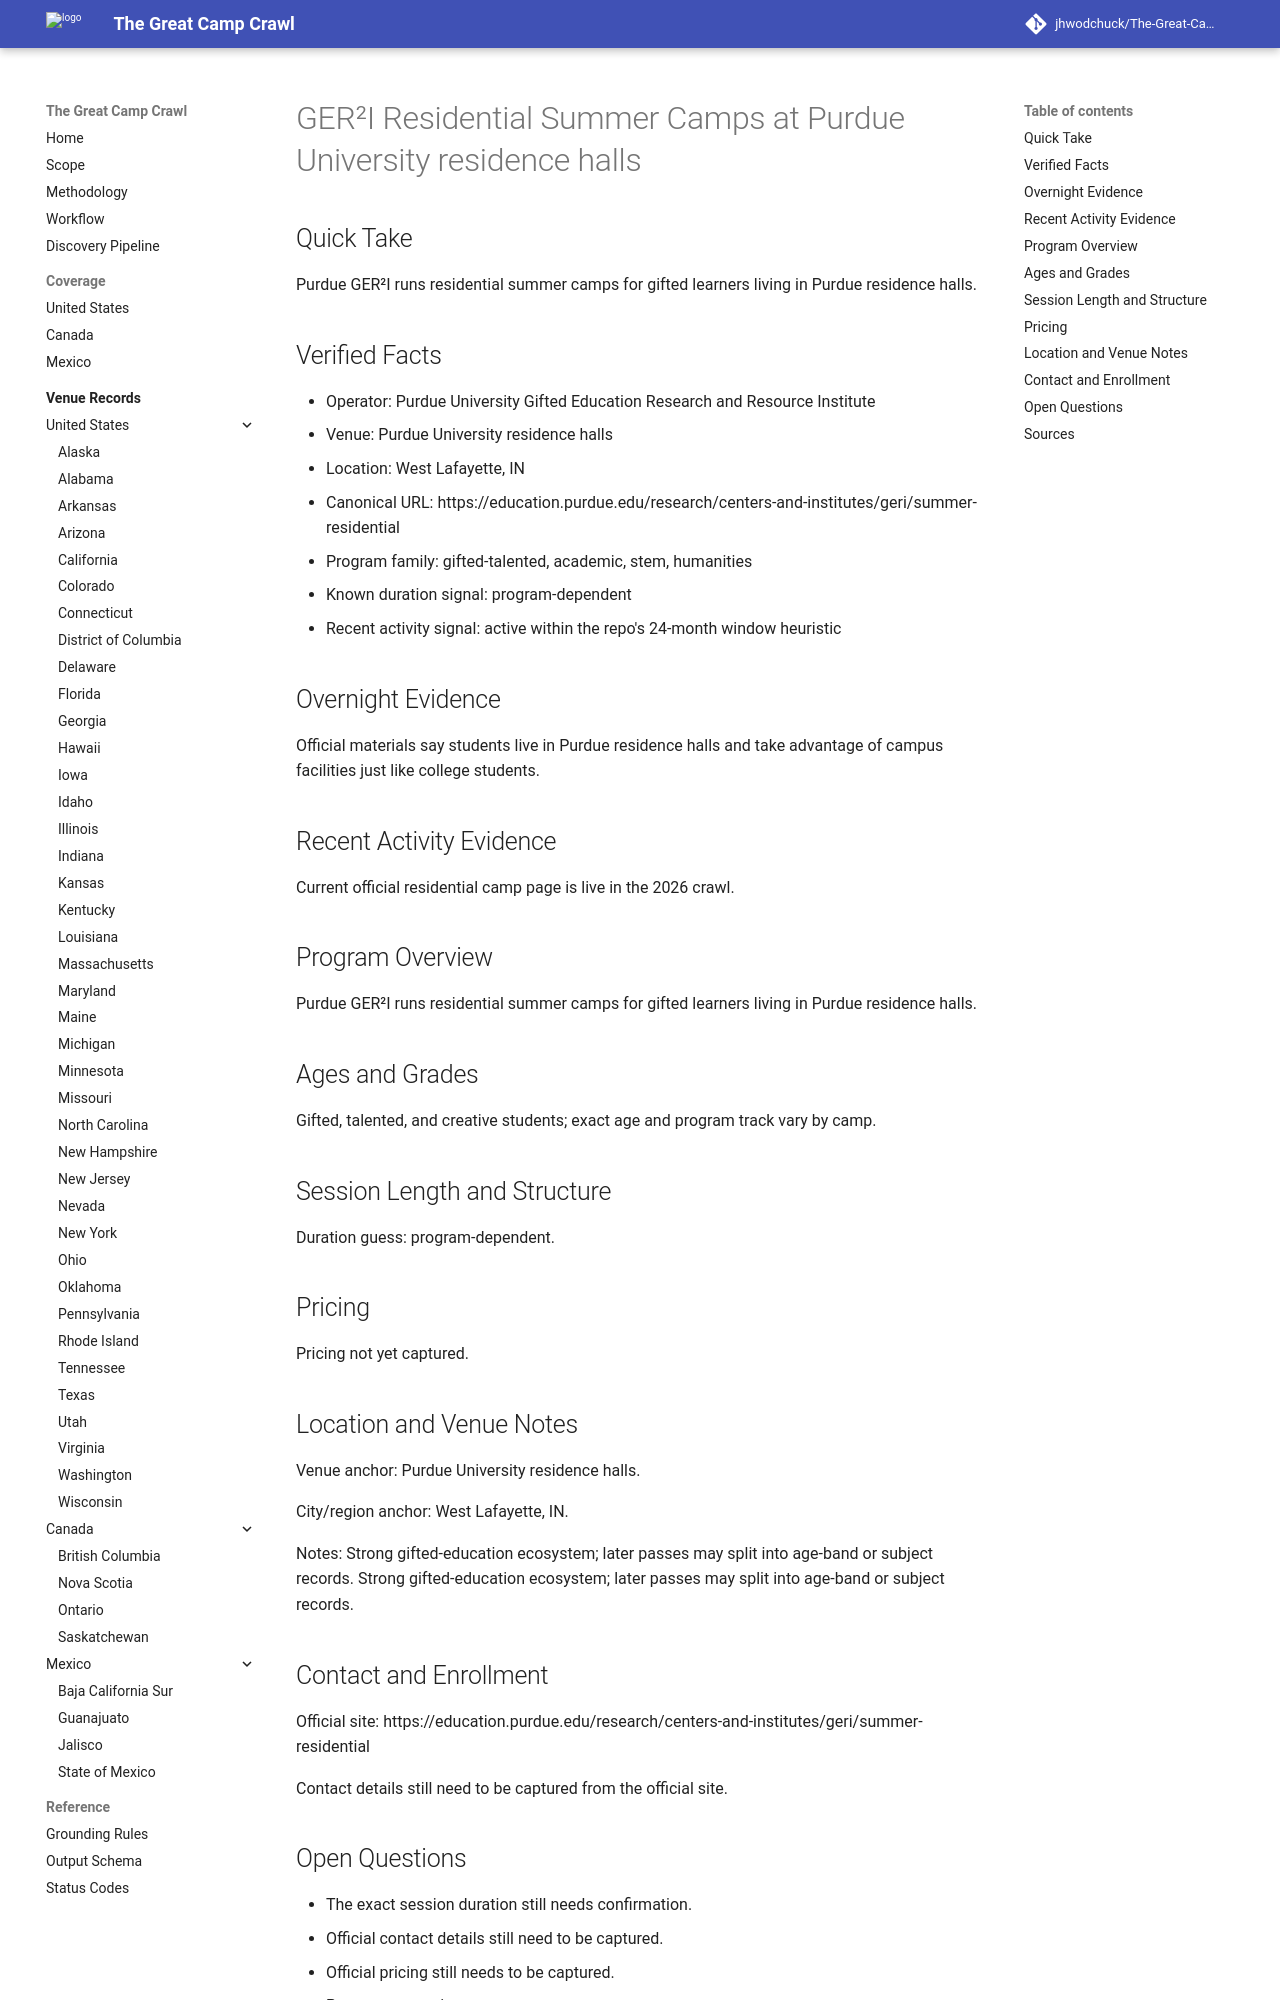

repository: jhwodchuck/The-Great-Camp-Crawl · page: camps/us/in/ger2i-residential-summer-camps--us-in-west-lafayette-purdue-university-residence-halls--purdue-ger2i-residential-west-lafayette-in/index.html · generator: mkdocs

---
record_id: purdue-ger2i-residential-west-lafayette-in
camp_id: ger2i-residential-summer-camps
venue_id: us-in-west-lafayette-purdue-university-residence-halls
name: GER²I Residential Summer Camps
display_name: GER²I Residential Summer Camps at Purdue University residence halls
country: US
country_name: United States
region: IN
region_name: Indiana
city: West Lafayette
venue_name: Purdue University residence halls
program_family:
- gifted-talented
- academic
- stem
- humanities
camp_types:
- residential-academic
- residential
priority_flags:
  college_precollege: false
  one_week_plus: false
languages_found:
- en
source_language_primary: en
activity_status: active_recent
activity_evidence_window_months: 24
duration:
  min_days: null
  max_days: null
pricing:
  currency: USD
  amount_min: null
  amount_max: null
  boarding_included: null
ages:
  min: null
  max: null
grades:
  min: null
  max: null
operator:
  name: Purdue University Gifted Education Research and Resource Institute
  type: university
website:
  canonical_url: https://education.purdue.edu/research/centers-and-institutes/geri/summer-residential
  admissions_url: null
  session_dates_url: https://education.purdue.edu/research/centers-and-institutes/geri/summer-residential
  pricing_url: null
contact:
  email: null
  phone: null
location:
  address: null
  postal_code: null
  latitude: null
  longitude: null
verification:
  overnight_confirmed: true
  active_past_2_years_confirmed: true
  confidence: medium
  last_verified: '2026-04-13'
evidence:
  overnight_source_url: https://education.purdue.edu/research/centers-and-institutes/geri/summer-residential
  recent_activity_source_url: https://education.purdue.edu/research/centers-and-institutes/geri/summer-residential
  duration_source_url: https://education.purdue.edu/research/centers-and-institutes/geri/summer-residential
  pricing_source_url: null
tags:
- united-states
- in
- west-lafayette
- gifted-talented
- academic
- stem
- humanities
- residential-academic
- residential
draft_status: draft
---

# GER²I Residential Summer Camps at Purdue University residence halls

## Quick Take
Purdue GER²I runs residential summer camps for gifted learners living in Purdue residence halls.

## Verified Facts
- Operator: Purdue University Gifted Education Research and Resource Institute
- Venue: Purdue University residence halls
- Location: West Lafayette, IN
- Canonical URL: https://education.purdue.edu/research/centers-and-institutes/geri/summer-residential
- Program family: gifted-talented, academic, stem, humanities
- Known duration signal: program-dependent
- Recent activity signal: active within the repo's 24-month window heuristic

## Overnight Evidence
Official materials say students live in Purdue residence halls and take advantage of campus facilities just like college students.

## Recent Activity Evidence
Current official residential camp page is live in the 2026 crawl.

## Program Overview
Purdue GER²I runs residential summer camps for gifted learners living in Purdue residence halls.

## Ages and Grades
Gifted, talented, and creative students; exact age and program track vary by camp.

## Session Length and Structure
Duration guess: program-dependent.

## Pricing
Pricing not yet captured.

## Location and Venue Notes
Venue anchor: Purdue University residence halls.

City/region anchor: West Lafayette, IN.

Notes: Strong gifted-education ecosystem; later passes may split into age-band or subject records. Strong gifted-education ecosystem; later passes may split into age-band or subject records.
